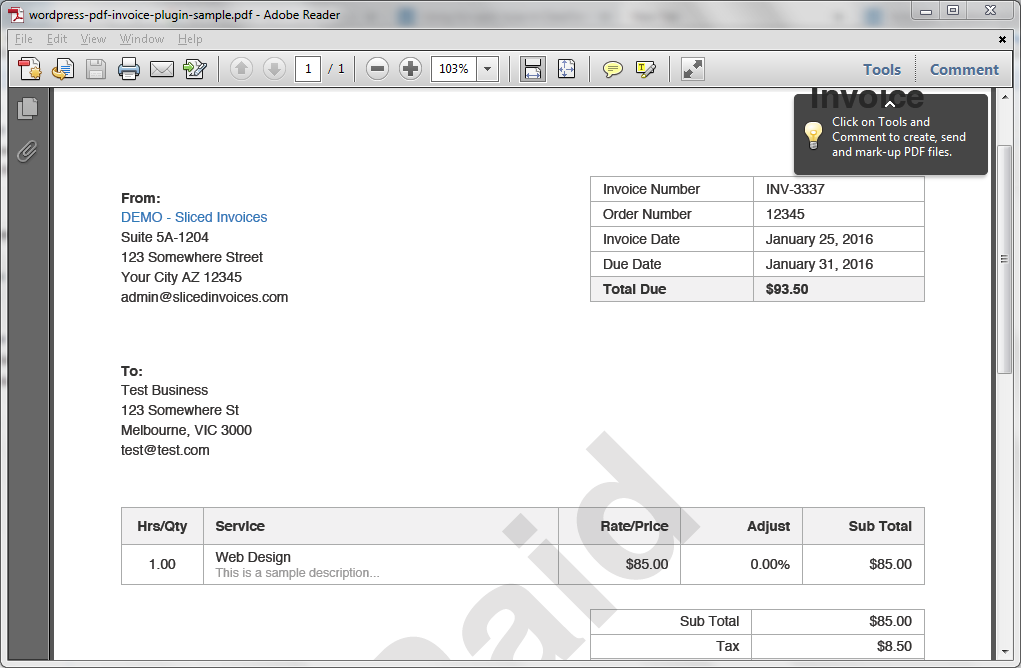
Workflow: Main

Step 1 [try]: Attach Window 'Wordpress Acrobatsd' on the element in window 'wordpress-pdf-invoice-plugin-sample.pdf - Adobe Reader' (acrord32.exe)

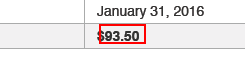
Step 2 [try]: get-text from the table in window 'AVPageView'

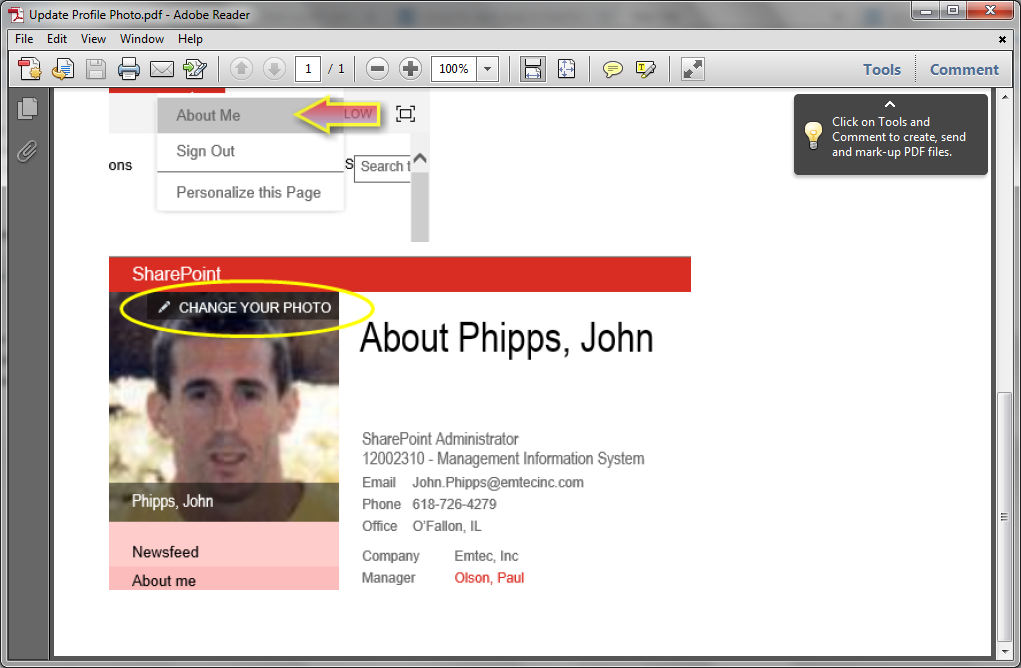
Step 3 [try]: Attach Window 'UpdatePro Acrobatsd' on the element in window 'Update Profile Photo.pdf - Adobe Reader' (acrord32.exe)

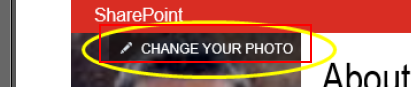
Step 4 [try]: get-text from the graphic in window 'AVPageView'